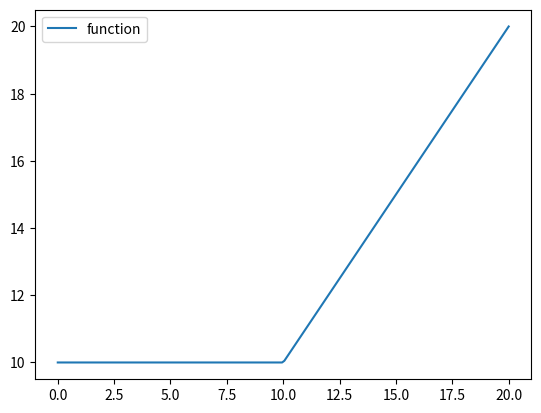

Here is the Python script that generated this plot:
import matplotlib.pyplot
import numpy

def f(x):
    c=10
    return c if x<=c else x

x=numpy.linspace(0,20,200)
y=numpy.zeros(shape=(1,200)).flatten()
for i in range(200):
    y[i]=f(x[i])

p=matplotlib.pyplot.figure()
matplotlib.pyplot.plot(x,y,label="function")
matplotlib.pyplot.legend(loc=2)
matplotlib.pyplot.show()